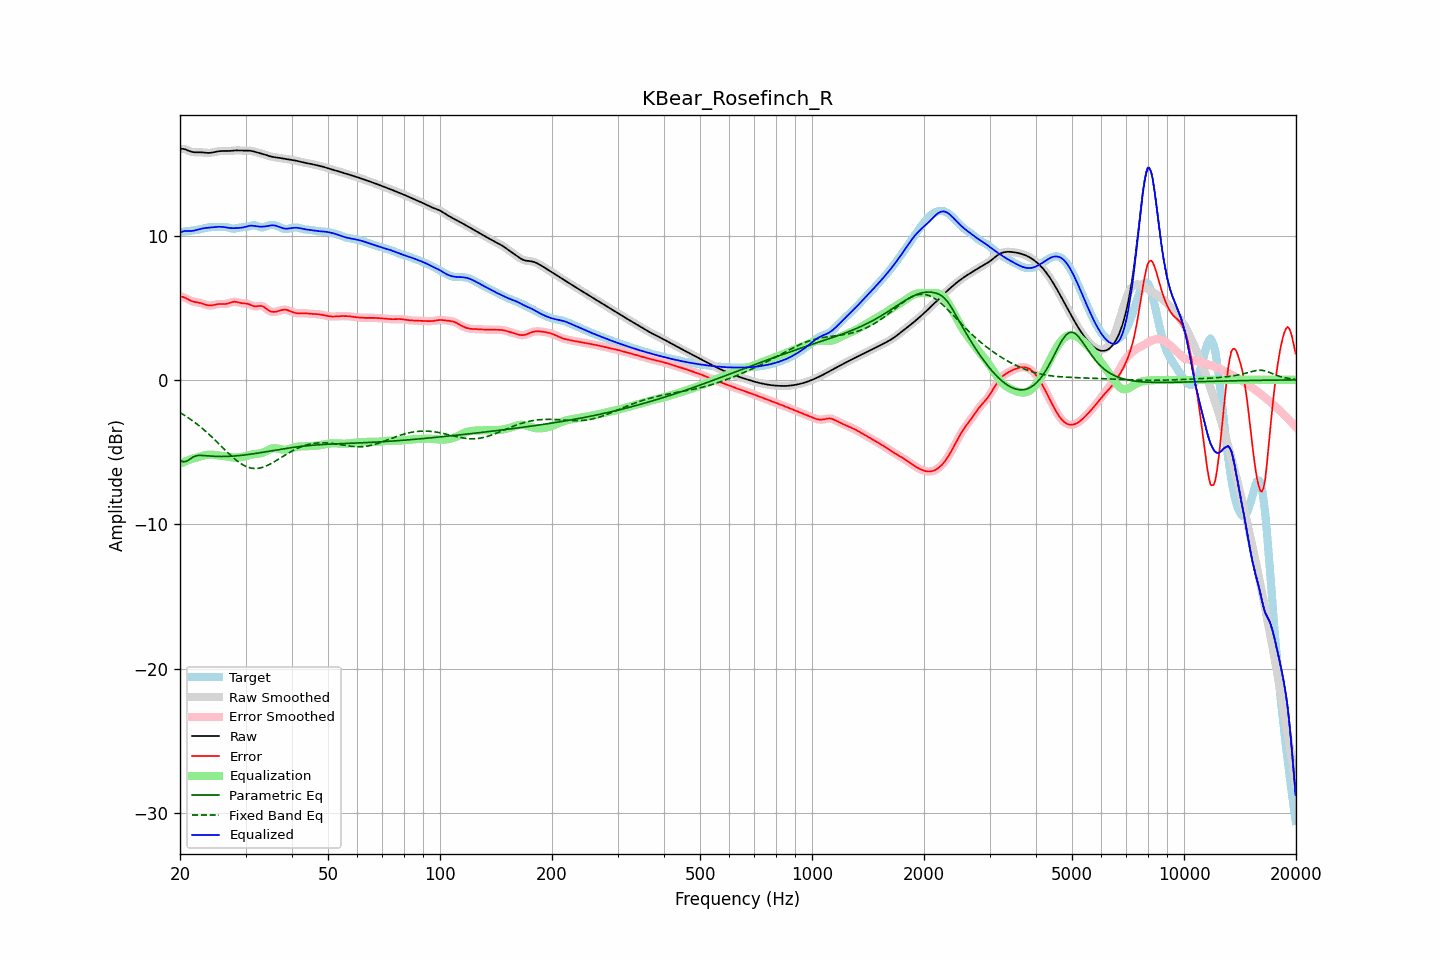

The data file committed next to this chart (first rows):
frequency, raw, error, smoothed, error_smoothed, equalization, parametric_eq, fixed_band_eq, equalized_raw, equalized_smoothed, target
20.00, 16.00, 5.78, 16.00, 5.78, -5.81, -5.59, -2.27, 10.18, 10.18, 10.22
20.20, 16.01, 5.76, 16.00, 5.76, -5.76, -5.63, -2.33, 10.24, 10.24, 10.24
20.40, 16.00, 5.74, 15.99, 5.73, -5.71, -5.67, -2.40, 10.29, 10.28, 10.26
20.61, 15.98, 5.70, 15.97, 5.69, -5.66, -5.66, -2.47, 10.31, 10.31, 10.28
20.81, 15.93, 5.64, 15.93, 5.64, -5.62, -5.64, -2.54, 10.32, 10.32, 10.29
21.02, 15.88, 5.58, 15.89, 5.58, -5.57, -5.58, -2.61, 10.31, 10.31, 10.31
21.23, 15.84, 5.52, 15.84, 5.52, -5.53, -5.51, -2.69, 10.31, 10.31, 10.32
21.44, 15.80, 5.47, 15.80, 5.47, -5.49, -5.43, -2.77, 10.31, 10.31, 10.33
21.66, 15.78, 5.43, 15.78, 5.43, -5.45, -5.35, -2.85, 10.33, 10.33, 10.35
21.87, 15.77, 5.40, 15.77, 5.41, -5.42, -5.30, -2.93, 10.35, 10.35, 10.36
22.09, 15.76, 5.38, 15.76, 5.38, -5.38, -5.26, -3.01, 10.38, 10.38, 10.38
22.31, 15.76, 5.37, 15.76, 5.37, -5.36, -5.24, -3.10, 10.41, 10.41, 10.40
22.54, 15.77, 5.35, 15.77, 5.34, -5.33, -5.23, -3.19, 10.44, 10.44, 10.42
22.76, 15.76, 5.32, 15.76, 5.32, -5.30, -5.23, -3.28, 10.47, 10.46, 10.45
22.99, 15.76, 5.28, 15.76, 5.28, -5.27, -5.23, -3.37, 10.49, 10.49, 10.47
23.22, 15.74, 5.24, 15.74, 5.24, -5.24, -5.24, -3.47, 10.51, 10.51, 10.50
23.45, 15.73, 5.21, 15.73, 5.21, -5.21, -5.25, -3.57, 10.52, 10.52, 10.53
23.69, 15.72, 5.18, 15.72, 5.18, -5.19, -5.26, -3.67, 10.53, 10.53, 10.55
23.92, 15.72, 5.16, 15.72, 5.16, -5.18, -5.27, -3.77, 10.54, 10.54, 10.57
24.16, 15.73, 5.15, 15.73, 5.16, -5.18, -5.28, -3.87, 10.55, 10.55, 10.58
24.40, 15.74, 5.17, 15.74, 5.17, -5.18, -5.29, -3.97, 10.56, 10.56, 10.58
24.65, 15.77, 5.19, 15.77, 5.19, -5.19, -5.29, -4.08, 10.58, 10.58, 10.58
24.89, 15.79, 5.22, 15.79, 5.22, -5.20, -5.30, -4.19, 10.59, 10.59, 10.57
25.14, 15.82, 5.24, 15.82, 5.24, -5.22, -5.30, -4.30, 10.60, 10.60, 10.58
25.39, 15.84, 5.26, 15.83, 5.25, -5.23, -5.31, -4.41, 10.61, 10.60, 10.58
25.65, 15.85, 5.26, 15.85, 5.26, -5.24, -5.31, -4.52, 10.61, 10.61, 10.59
25.91, 15.85, 5.26, 15.85, 5.26, -5.25, -5.31, -4.63, 10.60, 10.60, 10.60
26.16, 15.86, 5.25, 15.85, 5.25, -5.27, -5.31, -4.74, 10.59, 10.59, 10.60
26.43, 15.85, 5.25, 15.85, 5.26, -5.28, -5.30, -4.85, 10.57, 10.57, 10.60
26.69, 15.85, 5.27, 15.85, 5.27, -5.30, -5.30, -4.96, 10.55, 10.55, 10.58
26.96, 15.85, 5.30, 15.85, 5.30, -5.32, -5.30, -5.07, 10.53, 10.53, 10.55
27.23, 15.86, 5.34, 15.86, 5.34, -5.34, -5.29, -5.17, 10.52, 10.52, 10.52
27.50, 15.87, 5.38, 15.87, 5.37, -5.36, -5.29, -5.28, 10.51, 10.51, 10.49
27.77, 15.88, 5.40, 15.88, 5.40, -5.37, -5.28, -5.37, 10.51, 10.51, 10.48
28.05, 15.89, 5.41, 15.89, 5.41, -5.38, -5.27, -5.47, 10.51, 10.51, 10.48
28.33, 15.89, 5.40, 15.89, 5.40, -5.38, -5.26, -5.56, 10.51, 10.51, 10.50
28.62, 15.90, 5.38, 15.89, 5.38, -5.38, -5.25, -5.65, 10.52, 10.52, 10.52
28.90, 15.89, 5.35, 15.89, 5.35, -5.36, -5.24, -5.73, 10.53, 10.53, 10.55
29.19, 15.89, 5.32, 15.89, 5.32, -5.35, -5.23, -5.81, 10.54, 10.54, 10.56
29.48, 15.88, 5.30, 15.88, 5.31, -5.32, -5.22, -5.87, 10.56, 10.56, 10.58
29.78, 15.88, 5.30, 15.88, 5.30, -5.30, -5.20, -5.94, 10.58, 10.58, 10.58
30.08, 15.88, 5.29, 15.88, 5.29, -5.27, -5.19, -5.99, 10.61, 10.61, 10.59
30.38, 15.88, 5.27, 15.88, 5.27, -5.24, -5.18, -6.04, 10.64, 10.64, 10.61
30.68, 15.88, 5.23, 15.88, 5.23, -5.21, -5.16, -6.07, 10.67, 10.67, 10.64
30.99, 15.87, 5.19, 15.86, 5.19, -5.18, -5.15, -6.10, 10.68, 10.68, 10.68
31.30, 15.85, 5.14, 15.84, 5.14, -5.16, -5.13, -6.12, 10.68, 10.68, 10.71
31.61, 15.82, 5.10, 15.82, 5.11, -5.15, -5.11, -6.14, 10.67, 10.67, 10.72
31.93, 15.79, 5.09, 15.79, 5.09, -5.13, -5.10, -6.14, 10.65, 10.65, 10.70
32.24, 15.76, 5.10, 15.76, 5.10, -5.12, -5.08, -6.13, 10.63, 10.63, 10.66
32.57, 15.72, 5.12, 15.73, 5.12, -5.11, -5.06, -6.12, 10.62, 10.62, 10.61
32.89, 15.70, 5.13, 15.70, 5.13, -5.09, -5.04, -6.10, 10.61, 10.61, 10.57
33.22, 15.67, 5.11, 15.67, 5.11, -5.06, -5.02, -6.07, 10.61, 10.61, 10.56
33.55, 15.64, 5.07, 15.63, 5.06, -5.02, -5.01, -6.04, 10.62, 10.62, 10.57
33.89, 15.60, 4.99, 15.60, 4.99, -4.97, -4.99, -5.99, 10.63, 10.63, 10.61
34.23, 15.56, 4.90, 15.56, 4.90, -4.91, -4.97, -5.95, 10.65, 10.65, 10.66
34.57, 15.52, 4.82, 15.52, 4.82, -4.85, -4.95, -5.89, 10.67, 10.67, 10.70
34.92, 15.48, 4.76, 15.48, 4.76, -4.80, -4.93, -5.84, 10.69, 10.69, 10.72
35.27, 15.46, 4.73, 15.46, 4.73, -4.76, -4.91, -5.78, 10.70, 10.70, 10.73
35.62, 15.44, 4.71, 15.44, 4.71, -4.73, -4.89, -5.71, 10.70, 10.71, 10.73
35.97, 15.42, 4.71, 15.42, 4.71, -4.73, -4.87, -5.65, 10.69, 10.69, 10.71
... 635 more rows
